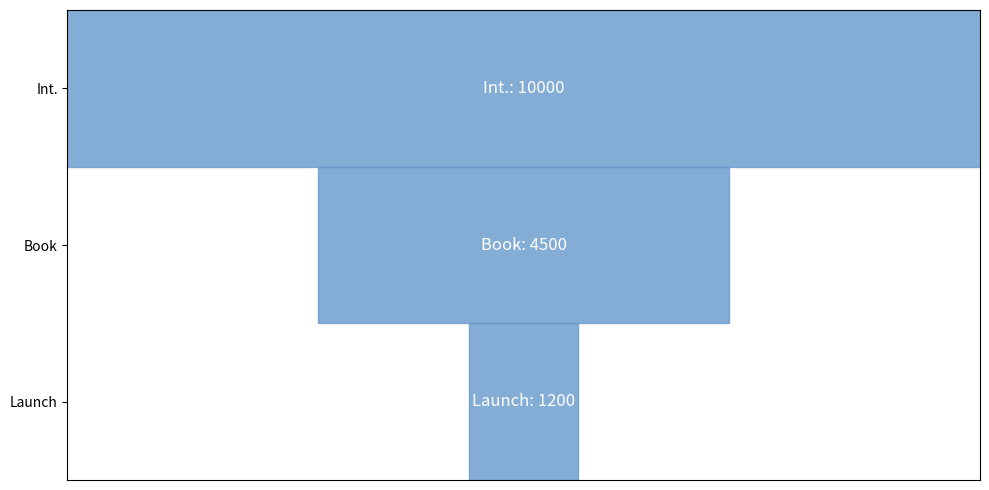

Reproduce this figure in Python.
import matplotlib.pyplot as plt
import matplotlib.patches as patches
import numpy as np

stages = ["Launch", "Book", "Int."]
customers = np.array([1200, 4500, 10000])
funnel_widths = customers / float(max(customers))

single_color = '#6699cc'

fig, ax = plt.subplots(figsize=(10, 5))

for i in range(len(stages)):
    x1 = -funnel_widths[i] / 2
    x2 = funnel_widths[i] / 2
    y1 = i
    y2 = i + 1
    ax.add_patch(patches.Rectangle((x1, y1), funnel_widths[i], 1, color=single_color, alpha=0.8))
    ax.text(0, i + 0.5, f"{stages[i]}: {customers[i]}", fontsize=12, va='center', ha='center', color='white')

plt.xticks([])
plt.yticks(np.arange(0.5, len(stages) + 0.5), stages)
plt.xlim([-0.5, 0.5])
plt.ylim([0, len(stages)])
plt.tight_layout()
plt.show()
